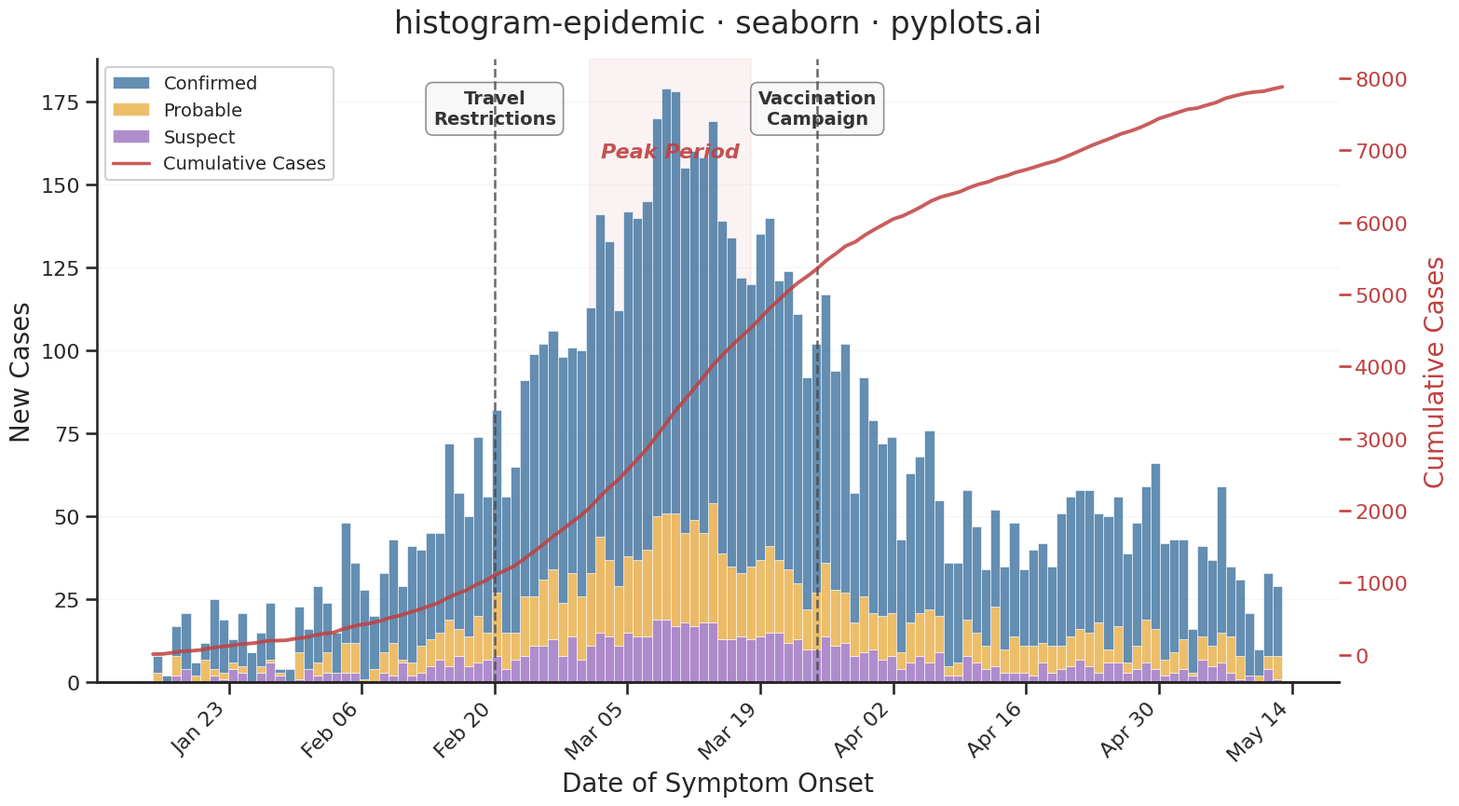

This figure's Python source:
"""pyplots.ai
histogram-epidemic: Epidemic Curve (Epi Curve)
Library: seaborn 0.13.2 | Python 3.14.3
Quality: 88/100 | Created: 2026-03-05
"""

import matplotlib.dates as mdates
import matplotlib.lines as mlines
import matplotlib.pyplot as plt
import numpy as np
import pandas as pd
import seaborn as sns


# Data
np.random.seed(42)

dates_range = pd.date_range("2024-01-15", periods=120, freq="D")

confirmed_base = np.concatenate(
    [
        np.linspace(2, 35, 30),
        np.linspace(35, 80, 15),
        np.linspace(80, 120, 10),
        np.linspace(120, 60, 20),
        np.linspace(60, 25, 15),
        np.linspace(25, 45, 10),
        np.linspace(45, 15, 20),
    ]
)
confirmed_counts = np.maximum(0, confirmed_base + np.random.normal(0, 8, 120)).astype(int)
probable_counts = np.maximum(0, confirmed_counts * 0.25 + np.random.normal(0, 3, 120)).astype(int)
suspect_counts = np.maximum(0, confirmed_counts * 0.15 + np.random.normal(0, 2, 120)).astype(int)

# Build long-form DataFrame with one row per case for sns.histplot
rows = []
for i, date in enumerate(dates_range):
    rows.extend([(date, "Confirmed")] * confirmed_counts[i])
    rows.extend([(date, "Probable")] * probable_counts[i])
    rows.extend([(date, "Suspect")] * suspect_counts[i])
cases_df = pd.DataFrame(rows, columns=["onset_date", "case_type"])

# Cumulative data
daily_totals = confirmed_counts + probable_counts + suspect_counts
cumulative = np.cumsum(daily_totals)

# Plot
sns.set_theme(style="ticks", font_scale=1.0, rc={"font.family": "sans-serif"})
sns.set_context("talk", rc={"axes.titlesize": 24, "axes.labelsize": 20, "xtick.labelsize": 16, "ytick.labelsize": 16})
palette = {"Confirmed": "#306998", "Probable": "#E8A838", "Suspect": "#9467BD"}

fig, ax = plt.subplots(figsize=(16, 9))

sns.histplot(
    data=cases_df,
    x="onset_date",
    hue="case_type",
    hue_order=["Confirmed", "Probable", "Suspect"],
    multiple="stack",
    palette=palette,
    bins=120,
    edgecolor="white",
    linewidth=0.4,
    legend=True,
    ax=ax,
)

# Highlight peak period with subtle background shading
peak_start = pd.Timestamp("2024-03-01")
peak_end = pd.Timestamp("2024-03-18")
ax.axvspan(peak_start, peak_end, alpha=0.06, color="#C04040", zorder=0)
ax.text(
    peak_start + (peak_end - peak_start) / 2,
    ax.get_ylim()[1] * 0.85,
    "Peak Period",
    fontsize=16,
    ha="center",
    va="center",
    color="#C04040",
    fontstyle="italic",
    fontweight="semibold",
    alpha=0.9,
)

# Cumulative line on secondary axis
ax2 = ax.twinx()
ax2.plot(dates_range, cumulative, color="#C04040", linewidth=2.8, alpha=0.85, zorder=3)
ax2.set_ylabel("Cumulative Cases", fontsize=20, color="#C04040", labelpad=12)
ax2.tick_params(axis="y", labelsize=16, colors="#C04040")

# Intervention annotations with bolder styling
intervention_dates = [
    (pd.Timestamp("2024-02-20"), "Travel\nRestrictions"),
    (pd.Timestamp("2024-03-25"), "Vaccination\nCampaign"),
]
for date, label in intervention_dates:
    ax.axvline(date, color="#444444", linewidth=1.8, linestyle="--", alpha=0.8, zorder=5)
    ax.annotate(
        label,
        xy=(date, ax.get_ylim()[1] * 0.95),
        fontsize=14,
        fontweight="semibold",
        ha="center",
        va="top",
        color="#333333",
        bbox={
            "boxstyle": "round,pad=0.4",
            "facecolor": "#F8F8F8",
            "edgecolor": "#888888",
            "linewidth": 1.2,
            "alpha": 0.92,
        },
    )

# Style
ax.set_xlabel("Date of Symptom Onset", fontsize=20)
ax.set_ylabel("New Cases", fontsize=20)
ax.set_title("histogram-epidemic \u00b7 seaborn \u00b7 pyplots.ai", fontsize=24, fontweight="medium", pad=20)
ax.tick_params(axis="both", labelsize=16)
ax.xaxis.set_major_locator(mdates.WeekdayLocator(interval=2))
ax.xaxis.set_major_formatter(mdates.DateFormatter("%b %d"))
plt.setp(ax.get_xticklabels(), rotation=45, ha="right")

sns.despine(ax=ax)
sns.despine(ax=ax2, left=True)
ax.yaxis.grid(True, alpha=0.2, linewidth=0.8)
ax.set_axisbelow(True)

# Extend seaborn-generated legend with cumulative line entry
legend = ax.get_legend()
handles, labels = legend.legend_handles[:], [t.get_text() for t in legend.get_texts()]
legend.remove()
handles.append(mlines.Line2D([], [], color="#C04040", linewidth=2.5, alpha=0.85))
labels.append("Cumulative Cases")
ax.legend(
    handles=handles, labels=labels, fontsize=14, loc="upper left", framealpha=0.92, edgecolor="#CCCCCC", fancybox=True
)

# Save
plt.tight_layout()
plt.savefig("plot.png", dpi=300, bbox_inches="tight")
